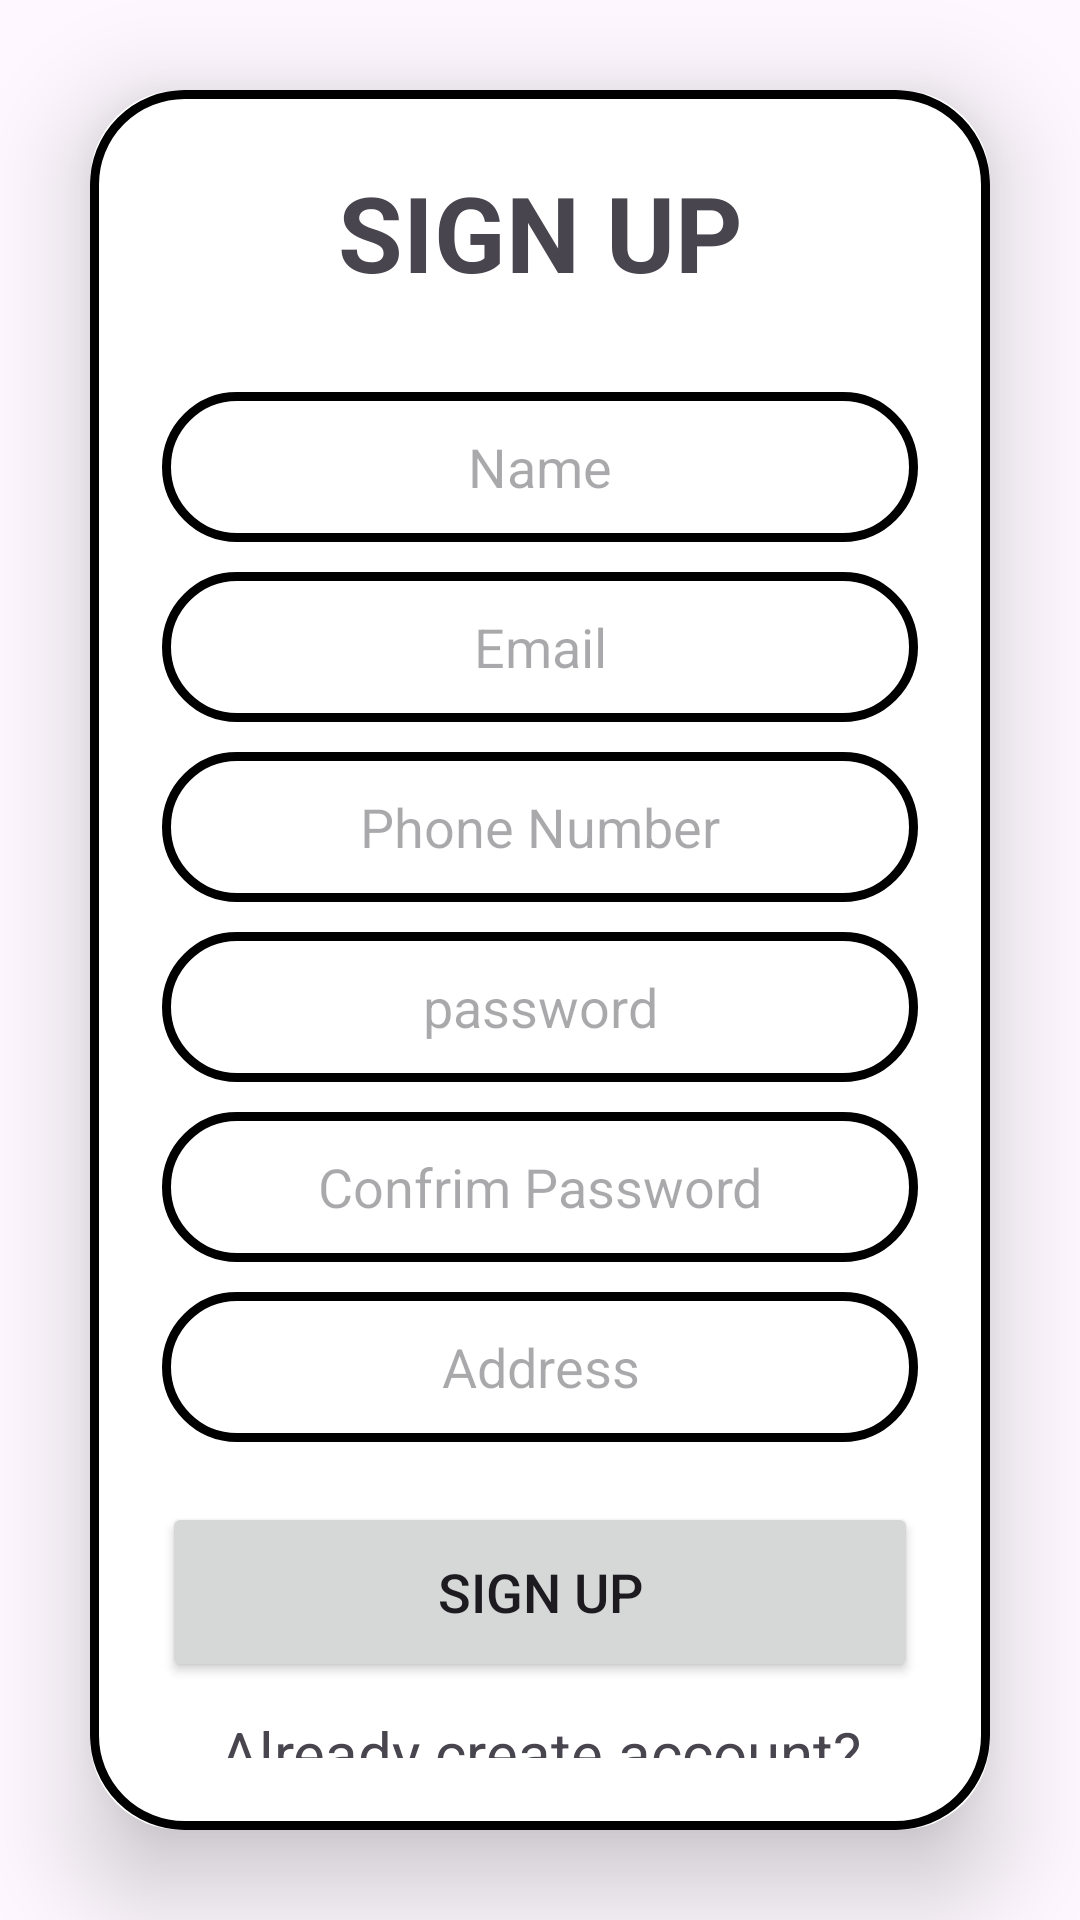

This screen was rendered from an Android layout file. Write that file and the resources it references.
<!-- AndroidManifest.xml: application theme Theme.Service_Venue -->
<!-- res/layout/activity_personal_signup.xml -->
<?xml version="1.0" encoding="utf-8"?>
<LinearLayout xmlns:android="http://schemas.android.com/apk/res/android"
    xmlns:app="http://schemas.android.com/apk/res-auto"
    xmlns:tools="http://schemas.android.com/tools"
    android:layout_width="match_parent"
    android:layout_height="match_parent"
    android:gravity="center"
    android:orientation="vertical"
    tools:context=".PersonalSignup">

    <androidx.cardview.widget.CardView
        android:layout_width="match_parent"
        android:layout_height="wrap_content"
        android:layout_margin="30dp"
        app:cardCornerRadius="30dp"
        app:cardElevation="20dp">
        <LinearLayout
            android:layout_width="match_parent"
            android:layout_height="wrap_content"
            android:orientation="vertical"
            android:layout_gravity="center_horizontal"
            android:padding="24dp"
            android:background="@drawable/buttoncolors">
            <TextView
                android:layout_width="match_parent"
                android:layout_height="wrap_content"
                android:text="SIGN UP"
                android:id="@+id/loginText"
                android:textSize="35sp"
                android:textAlignment="center"
                android:textStyle="bold"/>
            <EditText
                android:id="@+id/name"
                android:layout_width="match_parent"
                android:layout_height="50dp"
                android:background="@drawable/buttoncolors"
                android:layout_marginTop="30dp"
                android:padding="8dp"
                android:hint="Name"
                android:textAlignment="center"
                android:textColor="@color/black"
                android:drawablePadding="8dp"/>
            <EditText
                android:id="@+id/email"
                android:layout_width="match_parent"
                android:layout_height="50dp"
                android:background="@drawable/buttoncolors"
                android:layout_marginTop="10dp"
                android:padding="8dp"
                android:hint="Email"
                android:textAlignment="center"
                android:textColor="@color/black"
                android:drawablePadding="8dp"/>
            <EditText
                android:id="@+id/Number"
                android:layout_width="match_parent"
                android:layout_height="50dp"
                android:background="@drawable/buttoncolors"
                android:layout_marginTop="10dp"
                android:inputType="number"
                android:padding="8dp"
                android:hint="Phone Number"
                android:textAlignment="center"
                android:textColor="@color/black"
                android:drawablePadding="8dp"/>
            <EditText
                android:id="@+id/password"
                android:layout_width="match_parent"
                android:layout_height="50dp"
                android:background="@drawable/buttoncolors"
                android:layout_marginTop="10dp"
                android:inputType="textPassword"
                android:padding="8dp"
                android:hint="password"
                android:textAlignment="center"
                android:textColor="@color/black"
                android:drawablePadding="8dp"/>
            <EditText
                android:id="@+id/confirm_password"
                android:layout_width="match_parent"
                android:layout_height="50dp"
                android:background="@drawable/buttoncolors"
                android:layout_marginTop="10dp"
                android:inputType="textPassword"
                android:padding="8dp"
                android:hint="Confrim Password"
                android:textAlignment="center"
                android:textColor="@color/black"
                android:drawablePadding="8dp"/>
            <EditText
                android:id="@+id/address"
                android:layout_width="match_parent"
                android:layout_height="50dp"
                android:background="@drawable/buttoncolors"
                android:layout_marginTop="10dp"
                android:inputType=""
                android:padding="8dp"
                android:hint="Address"
                android:textAlignment="center"
                android:textColor="@color/black"
                android:drawablePadding="8dp"/>
            <Button
                android:id="@+id/PersonalSignupButton"
                android:layout_width="match_parent"
                android:layout_height="60dp"
                android:text="SIGN UP"
                android:textSize="18sp"
                android:layout_marginTop="20dp"
                app:cornerRadius = "20dp"/>
            <TextView
                android:id="@+id/sign"
                android:layout_width="match_parent"
                android:layout_height="match_parent"
                android:text="Already create account? SIGN IN"
                android:gravity="center"
                android:layout_marginTop="10dp"
                android:textSize="20dp"/>

        </LinearLayout>

    </androidx.cardview.widget.CardView>

</LinearLayout>
<!-- resources referenced by this layout -->
<resources>
  <color name="black">#FF000000</color>
  <!-- drawable buttoncolors (drawable) -->
  <?xml version="1.0" encoding="utf-8"?>
  <shape xmlns:android="http://schemas.android.com/apk/res/android"
      android:shape="rectangle">
      <stroke
          android:width="3dp" />
      <corners
          android:radius="30dp"/>
  </shape>
  <style name="Theme.Service_Venue" parent="Base.Theme.Service_Venue" />
  <style name="Base.Theme.Service_Venue" parent="Theme.Material3.DayNight.NoActionBar">
          
  
  
          <item name="android:statusBarColor" tools:targetApi="l">@color/lavender</item>
          
      </style>
  <color name="lavender">#8692f7</color>
</resources>
